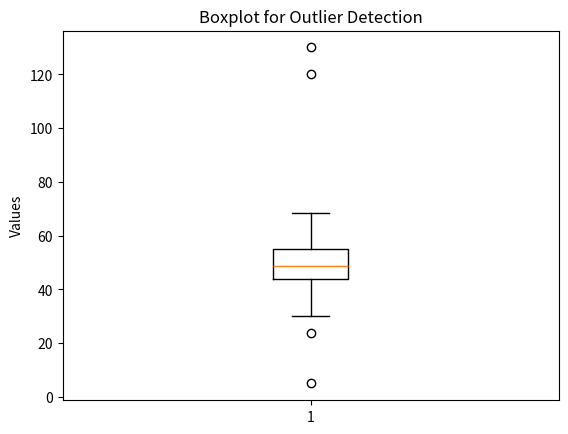
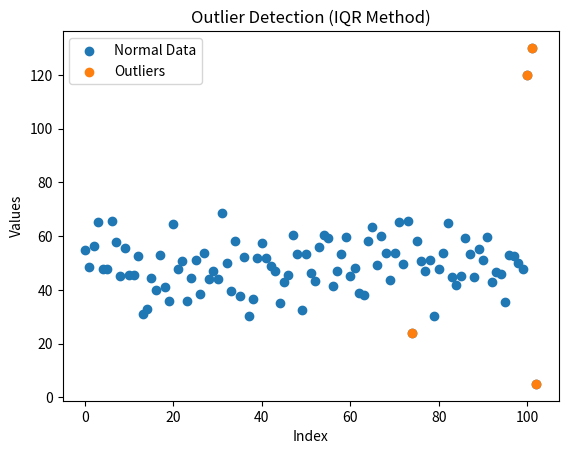

Reproduce these figures in Python, in order. (Note: this script raises an exception after producing the figures.)
# ============================================
# 🎬 Demo Title: Detecting Outliers in Python
# Author: Dr. Ashish Katyal
# ============================================

import numpy as np
import pandas as pd
import matplotlib.pyplot as plt

print("\n🎯 Welcome! Today we learn Outlier Detection in Python\n")

# --------------------------------------------
# PART 1: Generate Sample Data
# --------------------------------------------
print("📌 Part 1: Generating Dataset\n")

np.random.seed(42)

# Normal data
data = np.random.normal(loc=50, scale=10, size=100)

# Add outliers
outliers = [120, 130, 5]
data = np.concatenate([data, outliers])

df = pd.DataFrame(data, columns=['Values'])

print("Sample Data:\n", df.head())
print("-" * 50)


# --------------------------------------------
# PART 2: Visualization (Boxplot)
# --------------------------------------------
print("\n📌 Part 2: Visualizing Outliers using Boxplot\n")

plt.figure()
plt.boxplot(df['Values'])
plt.title("Boxplot for Outlier Detection")
plt.ylabel("Values")
plt.show()

print("👉 Points outside whiskers are potential outliers!")
print("-" * 50)


# --------------------------------------------
# PART 3: Z-Score Method
# --------------------------------------------
print("\n📌 Part 3: Detecting Outliers using Z-Score\n")

mean = np.mean(df['Values'])
std = np.std(df['Values'])

print("Mean:", mean)
print("Standard Deviation:", std)

threshold = 3

z_scores = [(x - mean) / std for x in df['Values']]

outliers_z = df[np.abs(z_scores) > threshold]

print("\nOutliers detected (Z-Score method):")
print(outliers_z)

print("-" * 50)


# --------------------------------------------
# PART 4: IQR Method (Most Important)
# --------------------------------------------
print("\n📌 Part 4: Detecting Outliers using IQR Method\n")

Q1 = df['Values'].quantile(0.25)
Q3 = df['Values'].quantile(0.75)
IQR = Q3 - Q1

print("Q1:", Q1)
print("Q3:", Q3)
print("IQR:", IQR)

lower_bound = Q1 - 1.5 * IQR
upper_bound = Q3 + 1.5 * IQR

print("Lower Bound:", lower_bound)
print("Upper Bound:", upper_bound)

outliers_iqr = df[(df['Values'] < lower_bound) | (df['Values'] > upper_bound)]

print("\nOutliers detected (IQR method):")
print(outliers_iqr)

print("-" * 50)


# --------------------------------------------
# PART 5: Visualization with Highlighted Outliers
# --------------------------------------------
print("\n📌 Part 5: Visualizing Outliers Clearly\n")

plt.figure()
plt.scatter(range(len(df)), df['Values'], label='Normal Data')

# Highlight outliers
plt.scatter(outliers_iqr.index, outliers_iqr['Values'], label='Outliers')

plt.title("Outlier Detection (IQR Method)")
plt.xlabel("Index")
plt.ylabel("Values")
plt.legend()
plt.show()


# --------------------------------------------
# PART 6: Mini Activity
# --------------------------------------------
print("\n📌 Part 6: Mini Activity\n")

user_data = input("Enter numbers separated by comma: ")

# Convert input into list
user_list = list(map(float, user_data.split(",")))
user_df = pd.DataFrame(user_list, columns=['Values'])

Q1 = user_df['Values'].quantile(0.25)
Q3 = user_df['Values'].quantile(0.75)
IQR = Q3 - Q1

lower_bound = Q1 - 1.5 * IQR
upper_bound = Q3 + 1.5 * IQR

outliers_user = user_df[(user_df['Values'] < lower_bound) | (user_df['Values'] > upper_bound)]

print("\nYour Outliers are:")
print(outliers_user)

print("\n🎉 You have successfully learned Outlier Detection!")
